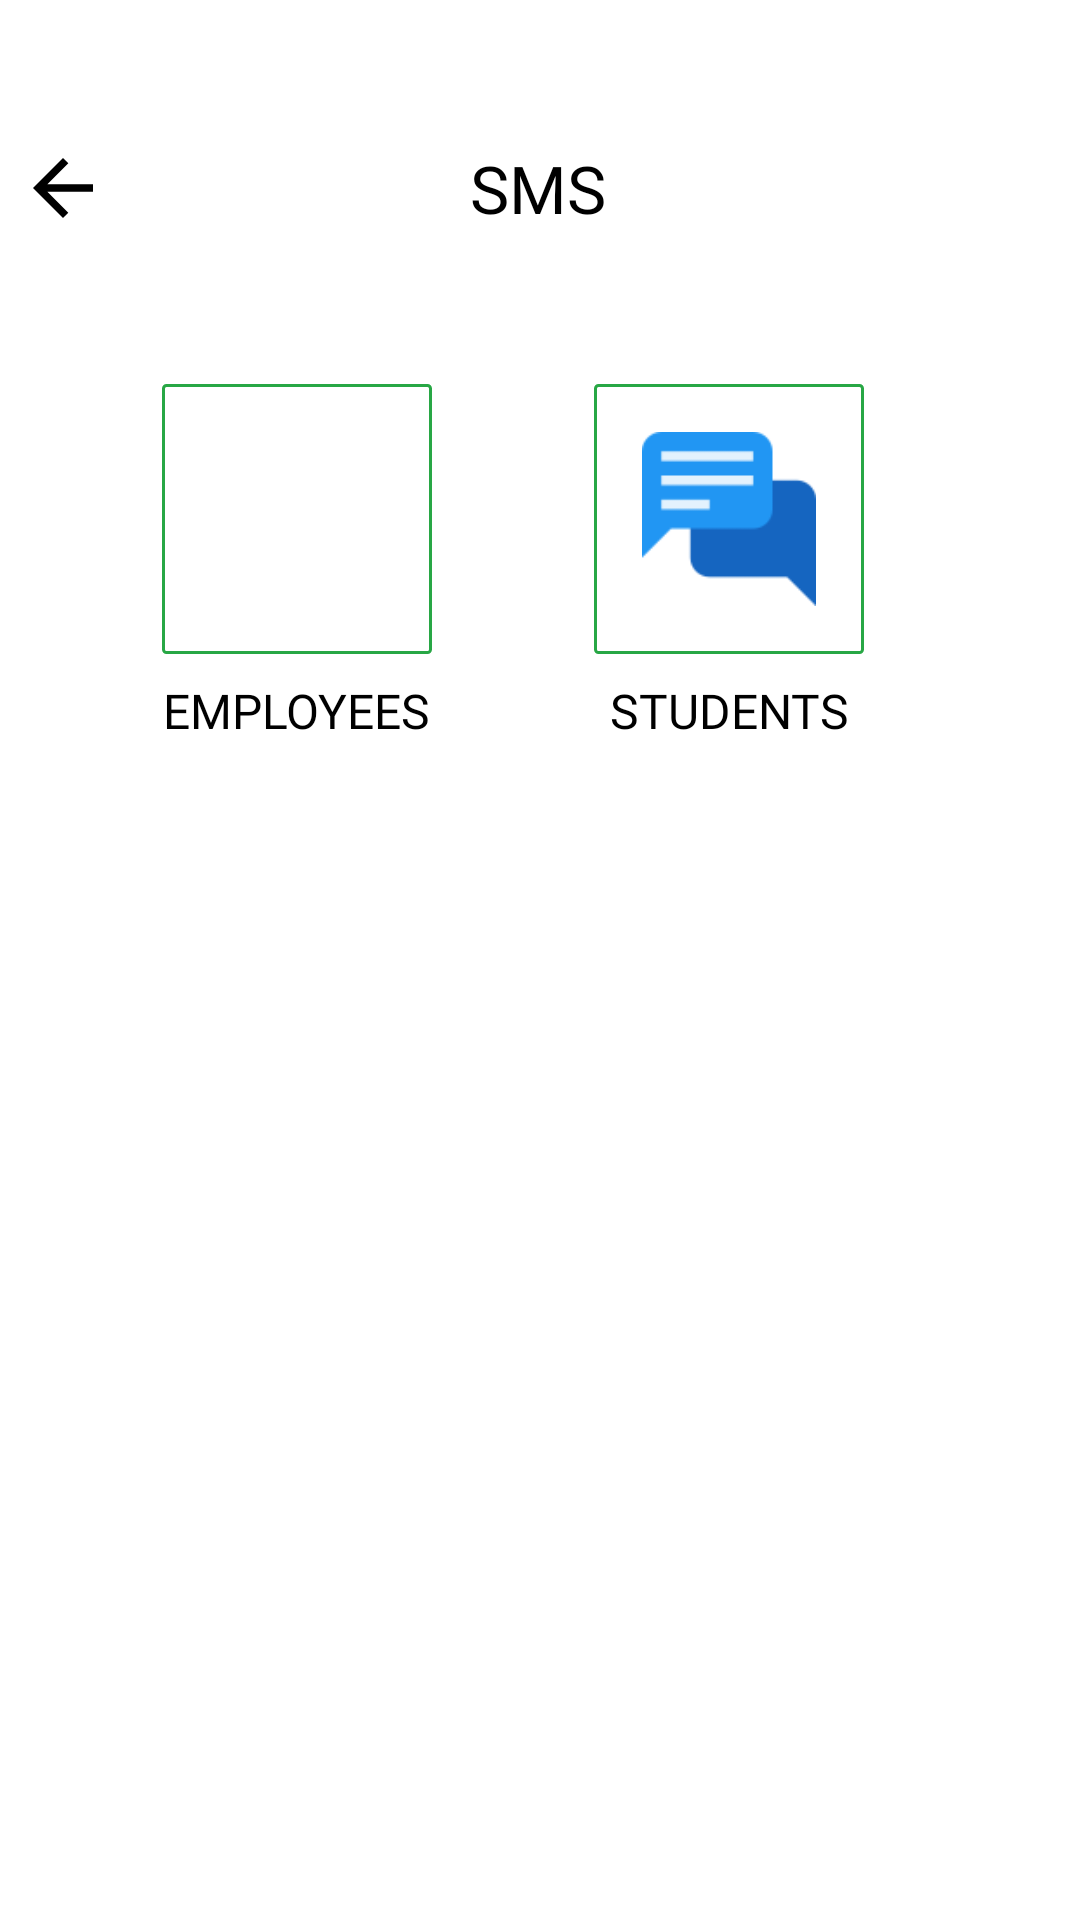

Layout XML and referenced resources for this Android screen:
<!-- AndroidManifest.xml: application theme Theme.AdminSchool -->
<!-- res/layout/fragment_s_m_s.xml -->
<?xml version="1.0" encoding="utf-8"?>
<androidx.constraintlayout.widget.ConstraintLayout xmlns:android="http://schemas.android.com/apk/res/android"
    xmlns:app="http://schemas.android.com/apk/res-auto"
    xmlns:tools="http://schemas.android.com/tools"
    android:layout_width="match_parent"
    android:layout_height="match_parent">

    <TextView
        android:id="@+id/sms_frag_title"
        android:layout_width="wrap_content"
        android:layout_height="wrap_content"
        android:layout_marginTop="48dp"
        android:fontFamily="@font/monestro_bold"
        android:text="SMS"
        android:textColor="#000"
        android:textSize="22sp"
        app:layout_constraintBottom_toTopOf="@+id/guideline1"
        app:layout_constraintEnd_toEndOf="parent"
        app:layout_constraintHorizontal_bias="0.498"
        app:layout_constraintStart_toStartOf="parent"
        app:layout_constraintTop_toTopOf="parent"
        app:layout_constraintVertical_bias="0.0" />

    <ImageView
        android:id="@+id/sms_frag_back"
        android:layout_width="wrap_content"
        android:layout_height="wrap_content"
        android:src="@drawable/ic_baseline_arrow_back_24"
        app:layout_constraintBottom_toBottomOf="@+id/sms_frag_title"
        app:layout_constraintEnd_toStartOf="@+id/guideline2"
        app:layout_constraintHorizontal_bias="1.0"
        app:layout_constraintStart_toStartOf="parent"
        app:layout_constraintTop_toTopOf="@+id/sms_frag_title" />

    <ImageView
        android:id="@+id/sms_frag_emp_iv"
        android:layout_width="90dp"
        android:layout_height="90dp"
        android:background="@drawable/black_white_btn_rect_bg"
        android:src="@drawable/att_icon"
        app:layout_constraintEnd_toStartOf="@+id/guideline4"
        app:layout_constraintStart_toStartOf="@+id/guideline2"
        app:layout_constraintTop_toTopOf="@+id/guideline1" />

    <ImageView
        android:id="@+id/sms_frag_student_iv"
        android:layout_width="90dp"
        android:layout_height="90dp"
        android:background="@drawable/black_white_btn_rect_bg"
        android:src="@drawable/sms_icon"
        app:layout_constraintEnd_toStartOf="@+id/guideline3"
        app:layout_constraintStart_toStartOf="@+id/guideline4"
        app:layout_constraintTop_toTopOf="@+id/guideline1" />

    <TextView
        android:layout_width="wrap_content"
        android:layout_height="wrap_content"
        android:layout_marginTop="8dp"
        android:fontFamily="@font/monestro_medium"
        android:text="STUDENTS"
        android:textColor="#000"
        android:textSize="16dp"
        app:layout_constraintEnd_toEndOf="@+id/sms_frag_student_iv"
        app:layout_constraintStart_toStartOf="@+id/sms_frag_student_iv"
        app:layout_constraintTop_toBottomOf="@+id/sms_frag_student_iv" />

    <TextView
        android:layout_width="wrap_content"
        android:layout_height="wrap_content"
        android:layout_marginTop="8dp"
        android:fontFamily="@font/monestro_medium"
        android:text="EMPLOYEES"
        android:textColor="#000"
        android:textSize="16dp"
        app:layout_constraintEnd_toEndOf="@+id/sms_frag_emp_iv"
        app:layout_constraintStart_toStartOf="@+id/sms_frag_emp_iv"
        app:layout_constraintTop_toBottomOf="@+id/sms_frag_emp_iv" />

    <androidx.constraintlayout.widget.Guideline
        android:id="@+id/guideline1"
        android:layout_width="wrap_content"
        android:layout_height="wrap_content"
        android:orientation="horizontal"
        app:layout_constraintGuide_percent="0.2" />

    <androidx.constraintlayout.widget.Guideline
        android:id="@+id/guideline2"
        android:layout_width="wrap_content"
        android:layout_height="wrap_content"
        android:orientation="vertical"
        app:layout_constraintGuide_percent="0.1" />

    <androidx.constraintlayout.widget.Guideline
        android:id="@+id/guideline3"
        android:layout_width="wrap_content"
        android:layout_height="wrap_content"
        android:orientation="vertical"
        app:layout_constraintGuide_percent="0.9" />

    <androidx.constraintlayout.widget.Guideline
        android:id="@+id/guideline4"
        android:layout_width="wrap_content"
        android:layout_height="wrap_content"
        android:orientation="vertical"
        app:layout_constraintGuide_percent="0.45" />

</androidx.constraintlayout.widget.ConstraintLayout>
<!-- resources referenced by this layout -->
<resources>
  <!-- drawable black_white_btn_rect_bg (drawable-v24) -->
  <?xml version="1.0" encoding="utf-8"?>
  <shape android:shape="rectangle" xmlns:android="http://schemas.android.com/apk/res/android">
  
      <stroke android:width="1dp" android:color="@color/app_color_green"/>
      <corners android:radius="1dp"/>
      <solid android:color="@color/white"/>
      <padding
          android:left="16dp"
          android:top="16dp"
          android:bottom="16dp"
          android:right="16dp"/>
  
  </shape>
  <!-- drawable ic_baseline_arrow_back_24 (drawable) -->
  <vector xmlns:android="http://schemas.android.com/apk/res/android"
      android:width="30dp"
      android:height="30dp"
      android:viewportWidth="24"
      android:viewportHeight="24">
    <path
        android:fillColor="@android:color/black"
        android:pathData="M20,11H7.83l5.59,-5.59L12,4l-8,8 8,8 1.41,-1.41L7.83,13H20v-2z"/>
  </vector>
  <!-- drawable sms_icon: png bitmap (drawable, 1333 bytes) -->
  <style name="Theme.AdminSchool" parent="Theme.MaterialComponents.DayNight.NoActionBar">
          
          <item name="colorPrimary">@color/purple_500</item>
          <item name="colorPrimaryVariant">@color/purple_700</item>
          <item name="colorOnPrimary">@color/white</item>
          
          <item name="colorSecondary">@color/teal_200</item>
          <item name="colorSecondaryVariant">@color/teal_700</item>
          <item name="colorOnSecondary">@color/black</item>
          
          <item name="android:statusBarColor" tools:targetApi="l">?attr/colorPrimaryVariant</item>
          
      </style>
  <color name="app_color_green">#28A745</color>
  <color name="white">#FFFFFFFF</color>
  <color name="purple_500">#28A745</color>
  <color name="purple_700">#28A745</color>
  <color name="teal_200">#FF03DAC5</color>
  <color name="teal_700">#FF018786</color>
  <color name="black">#FF000000</color>
</resources>
